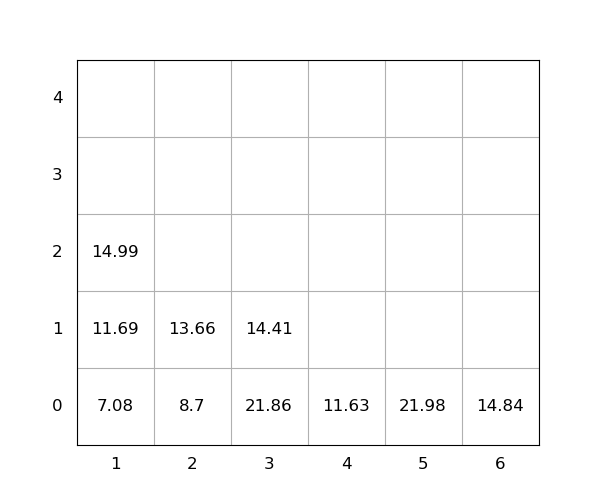

The table this chart was drawn from, first rows:
idx, loc_x, loc_y, loc_z, weight, seq, emerg, reloc, size(ft)
1, 6, 0, 0, 14.84, 0, 0, 0, 20
2, 4, 0, 0, 11.63, 0, 0, 0, 20
3, 2, 0, 0, 8.7, 0, 0, 0, 20
4, 3, 0, 0, 21.86, 1, 0, 1.0, 20
5, 1, 0, 0, 7.08, 2, 0, 0, 20
6, 3, 0, 1, 14.41, 3, 0, 1.0, 20
7, 2, 0, 1, 13.66, 4, 0, 0, 20
8, 1, 0, 1, 11.69, 5, 0, 0, 20
9, 5, 0, 0, 21.98, 6, 0, 0, 20
10, 1, 0, 2, 14.99, 7, 0, 0, 20
